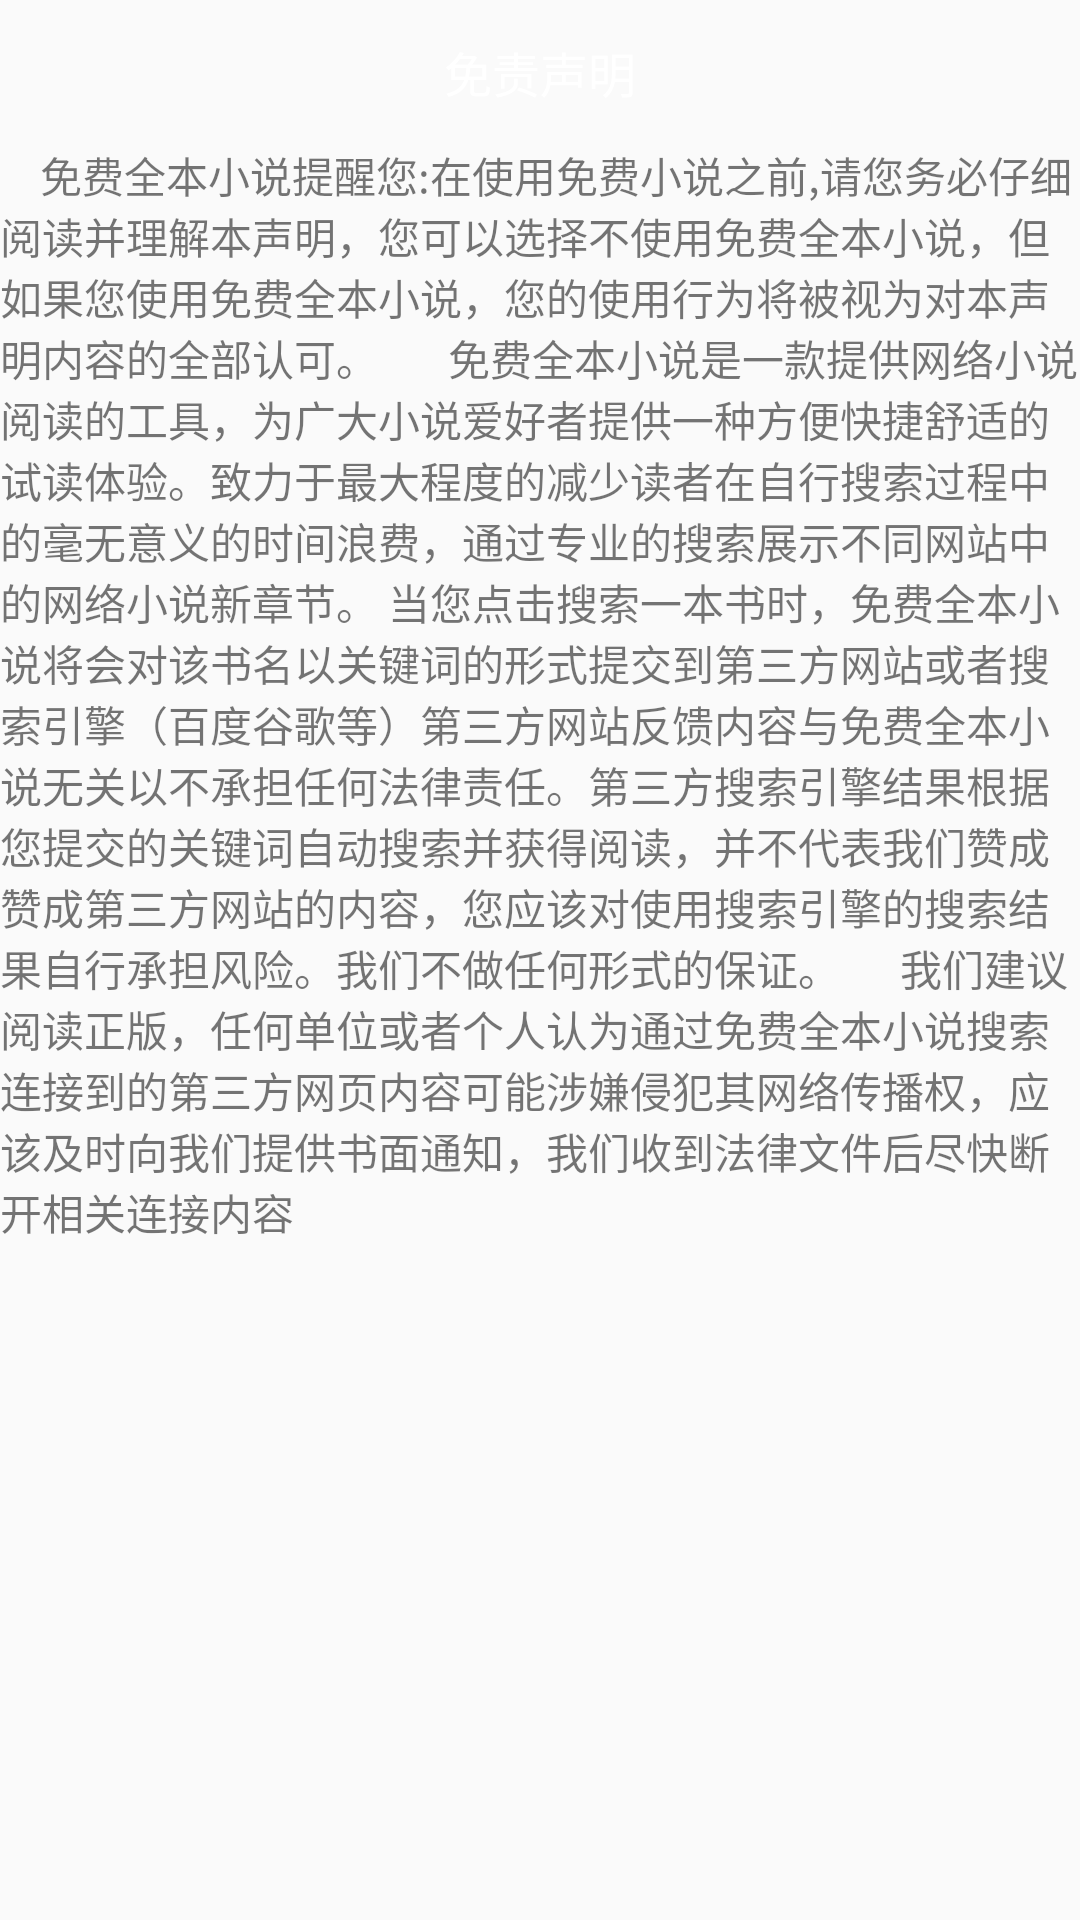

Android layout source for this screen:
<!-- AndroidManifest.xml: application theme AppTheme -->
<!-- res/layout/activity_disclaimer.xml -->
<?xml version="1.0" encoding="utf-8"?>
<LinearLayout xmlns:android="http://schemas.android.com/apk/res/android"
              android:layout_width="match_parent"
              android:orientation="vertical"
              android:layout_height="match_parent">
    <TextView
        android:id="@+id/tv_directory_bookname"
        android:layout_width="match_parent"
        android:layout_height="48dp"
        android:text="@string/fragment_my_disclaimer"
        android:textSize="16sp"
        android:textColor="@color/white"
        android:gravity="center"
        android:background="@color/bg_blue"
        />
                <TextView
                    android:layout_width="wrap_content"
                    android:layout_height="wrap_content"
                    android:text="    免费全本小说提醒您:在使用免费小说之前,请您务必仔细阅读并理解本声明，您可以选择不使用免费全本小说，但如果您使用免费全本小说，您的使用行为将被视为对本声明内容的全部认可。
      免费全本小说是一款提供网络小说阅读的工具，为广大小说爱好者提供一种方便快捷舒适的试读体验。致力于最大程度的减少读者在自行搜索过程中的毫无意义的时间浪费，通过专业的搜索展示不同网站中的网络小说新章节。
当您点击搜索一本书时，免费全本小说将会对该书名以关键词的形式提交到第三方网站或者搜索引擎（百度谷歌等）第三方网站反馈内容与免费全本小说无关以不承担任何法律责任。第三方搜索引擎结果根据您提交的关键词自动搜索并获得阅读，并不代表我们赞成赞成第三方网站的内容，您应该对使用搜索引擎的搜索结果自行承担风险。我们不做任何形式的保证。
     我们建议阅读正版，任何单位或者个人认为通过免费全本小说搜索连接到的第三方网页内容可能涉嫌侵犯其网络传播权，应该及时向我们提供书面通知，我们收到法律文件后尽快断开相关连接内容"
                    />
</LinearLayout>
<!-- resources referenced by this layout -->
<resources>
  <string name="fragment_my_disclaimer">免责声明</string>
  <style name="AppTheme" parent="Theme.AppCompat.Light.NoActionBar">
          
          <item name="colorPrimary">@color/colorPrimary</item>
          <item name="colorPrimaryDark">@color/colorPrimaryDark</item>
          <item name="colorAccent">@color/colorAccent</item>
      </style>
  <color name="colorPrimary">#3F51B5</color>
  <color name="colorPrimaryDark">#303F9F</color>
  <color name="colorAccent">#FF4081</color>
  <!-- not gathered from this repository: default colours our renderer supplied (Android Studio template values) -->
  <color name="white">#FFFFFFFF</color>
</resources>
